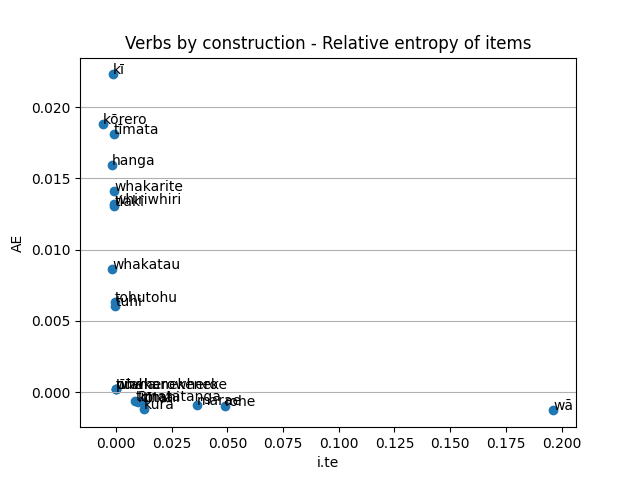

The file beside this chart, header and first rows:
SubHead, i.te, AE, Key, Diff, DiffAbs, Count
ae, -9.341676782757386e-05, 0.0002199, 0.0001264, -0.0003133, 0.0003133, 9.0
afraid, -9.341676782757386e-05, 0.0002199, 0.0001264, -0.0003133, 0.0003133, 9.0
aha, 0.001068, -0.0003143, 0.0007541, 0.001383, 0.001383, 78.0
ahakia, -9.341676782757386e-05, 0.0002199, 0.0001264, -0.0003133, 0.0003133, 9.0
ahakoa, -9.341676782757386e-05, 0.0002199, 0.0001264, -0.0003133, 0.0003133, 9.0
ahi, 7.947867119576885e-05, -6.234982322935476e-05, 1.712884796641409e-05, 0.0001418, 0.0001418, 27.0
ahiahi, 0.005723, -0.0005856, 0.005137, 0.006308, 0.006308, 30.0
aho, -3.552439342420572e-05, 4.180252922586344e-05, 6.2781358016577234e-06, -7.732692265006915e-05, 7.732692265006915e-05, 15.0
ahorangi, -3.552439342420572e-05, 4.180252922586344e-05, 6.2781358016577234e-06, -7.732692265006915e-05, 7.732692265006915e-05, 13.0
ahu, -3.552439342420572e-05, 4.180252922586344e-05, 6.2781358016577234e-06, -7.732692265006915e-05, 7.732692265006915e-05, 103.0
ahurei, 0.0002316, -0.0001362, 9.53224042963241e-05, 0.0003678, 0.0003678, 14.0
aihikirīmi, -9.341676782757386e-05, 0.0002199, 0.0001264, -0.0003133, 0.0003133, 9.0
airport, -3.552439342420572e-05, 4.180252922586344e-05, 6.2781358016577234e-06, -7.732692265006915e-05, 7.732692265006915e-05, 9.0
aitanga, -9.341676782757386e-05, 0.0002199, 0.0001264, -0.0003133, 0.0003133, 9.0
aituā, -0.0001868, 0.0004397, 0.0002529, -0.0006265, 0.0006265, 19.0
aka, -9.341676782757386e-05, 0.0002199, 0.0001264, -0.0003133, 0.0003133, 10.0
akiaki, -9.341676782757386e-05, 0.0002199, 0.0001264, -0.0003133, 0.0003133, 8.0
ako, -0.001843, 0.009977, 0.008134, -0.01182, 0.01182, 230.0
akoako, -9.341676782757386e-05, 0.0002199, 0.0001264, -0.0003133, 0.0003133, 10.0
akoranga, -9.341676782757386e-05, 0.0002199, 0.0001264, -0.0003133, 0.0003133, 10.0
amo, -9.341676782757386e-05, 0.0002199, 0.0001264, -0.0003133, 0.0003133, 12.0
amokapua, -9.341676782757386e-05, 0.0002199, 0.0001264, -0.0003133, 0.0003133, 10.0
amorangi, -9.341676782757386e-05, 0.0002199, 0.0001264, -0.0003133, 0.0003133, 9.0
amuamu, -9.341676782757386e-05, 0.0002199, 0.0001264, -0.0003133, 0.0003133, 11.0
ana, -3.552439342420572e-05, 4.180252922586344e-05, 6.2781358016577234e-06, -7.732692265006915e-05, 7.732692265006915e-05, 10.0
anahera, -9.341676782757386e-05, 0.0002199, 0.0001264, -0.0003133, 0.0003133, 9.0
anga, -3.552439342420572e-05, 4.180252922586344e-05, 6.2781358016577234e-06, -7.732692265006915e-05, 7.732692265006915e-05, 36.0
anini, -9.341676782757386e-05, 0.0002199, 0.0001264, -0.0003133, 0.0003133, 9.0
anthropology, -9.341676782757386e-05, 0.0002199, 0.0001264, -0.0003133, 0.0003133, 8.0
anu, -9.341676782757386e-05, 0.0002199, 0.0001264, -0.0003133, 0.0003133, 11.0
ao, 0.005017, -0.0005622, 0.004454, 0.005579, 0.005579, 68.0
aoaketanga, 7.947867119576885e-05, -6.234982322935476e-05, 1.712884796641409e-05, 0.0001418, 0.0001418, 10.0
aorangi, -3.552439342420572e-05, 4.180252922586344e-05, 6.2781358016577234e-06, -7.732692265006915e-05, 7.732692265006915e-05, 9.0
aotearoa, -9.341676782757386e-05, 0.0002199, 0.0001264, -0.0003133, 0.0003133, 9.0
apology, -9.341676782757386e-05, 0.0002199, 0.0001264, -0.0003133, 0.0003133, 9.0
apu, -9.341676782757386e-05, 0.0002199, 0.0001264, -0.0003133, 0.0003133, 9.0
ara, 0.002134, -0.0004184, 0.001715, 0.002552, 0.002552, 76.0
araara, -9.341676782757386e-05, 0.0002199, 0.0001264, -0.0003133, 0.0003133, 11.0
aranga, -3.552439342420572e-05, 4.180252922586344e-05, 6.2781358016577234e-06, -7.732692265006915e-05, 7.732692265006915e-05, 9.0
arataki, -0.0003058, 0.005038, 0.004732, -0.005344, 0.005344, 18.0
arawa, 7.947867119576885e-05, -6.234982322935476e-05, 1.712884796641409e-05, 0.0001418, 0.0001418, 16.0
arero, -3.552439342420572e-05, 4.180252922586344e-05, 6.2781358016577234e-06, -7.732692265006915e-05, 7.732692265006915e-05, 10.0
ariki, -3.552439342420572e-05, 4.180252922586344e-05, 6.2781358016577234e-06, -7.732692265006915e-05, 7.732692265006915e-05, 14.0
arikitanga, -3.552439342420572e-05, 4.180252922586344e-05, 6.2781358016577234e-06, -7.732692265006915e-05, 7.732692265006915e-05, 10.0
aro, 0.001851, -0.0003961, 0.001455, 0.002247, 0.002247, 59.0
aro-atua, -3.552439342420572e-05, 4.180252922586344e-05, 6.2781358016577234e-06, -7.732692265006915e-05, 7.732692265006915e-05, 9.0
aroaro, 0.01802, -0.0008, 0.01722, 0.01882, 0.01882, 62.0
aroaro-whaki, -9.341676782757386e-05, 0.0002199, 0.0001264, -0.0003133, 0.0003133, 11.0
aroha, 0.005367, -0.0005741, 0.004793, 0.005941, 0.005941, 200.0
aronga, -9.341676782757386e-05, 0.0002199, 0.0001264, -0.0003133, 0.0003133, 9.0
aronui, -9.341676782757386e-05, 0.0002199, 0.0001264, -0.0003133, 0.0003133, 14.0
arotake, -3.552439342420572e-05, 4.180252922586344e-05, 6.2781358016577234e-06, -7.732692265006915e-05, 7.732692265006915e-05, 9.0
aru, 0.0004112, -0.0001936, 0.0002177, 0.0006048, 0.0006048, 14.0
ata, 0.009511, -0.0006783, 0.008833, 0.01019, 0.01019, 51.0
atairangikaahu, -9.341676782757386e-05, 0.0002199, 0.0001264, -0.0003133, 0.0003133, 17.0
atamira, 0.001068, -0.0003143, 0.0007541, 0.001383, 0.001383, 16.0
atapō, -3.552439342420572e-05, 4.180252922586344e-05, 6.2781358016577234e-06, -7.732692265006915e-05, 7.732692265006915e-05, 10.0
atatū, 0.0002316, -0.0001362, 9.53224042963241e-05, 0.0003678, 0.0003678, 11.0
atawhai, -0.0004711, 0.001386, 0.0009148, -0.001857, 0.001857, 23.0
ate, -9.341676782757386e-05, 0.0002199, 0.0001264, -0.0003133, 0.0003133, 10.0
... 2,374 more rows
